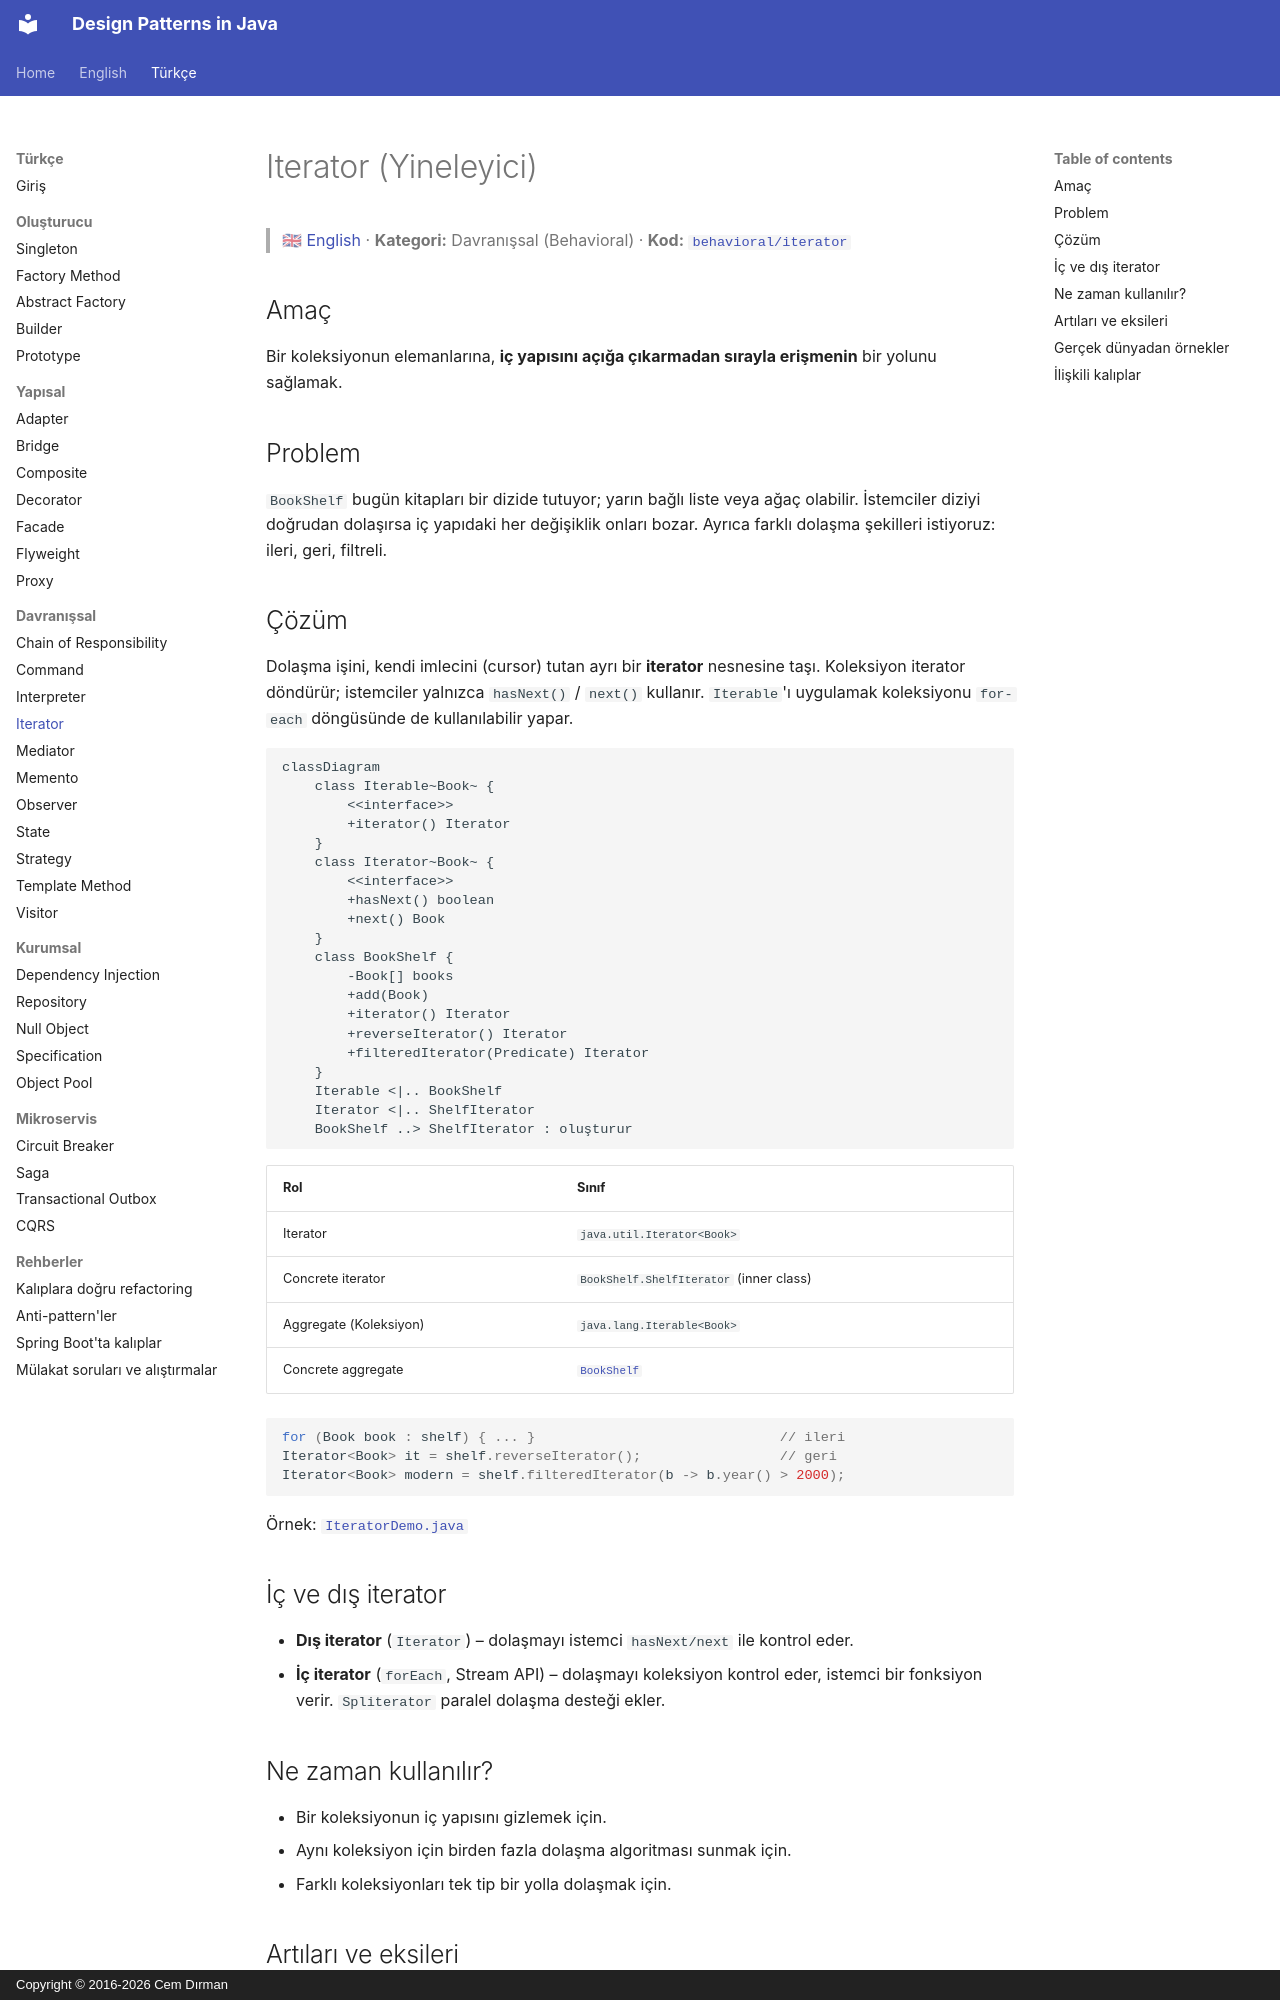

repository: cemdrman/design-patterns · page: tr/behavioral/iterator/index.html · generator: mkdocs · copyright: Copyright © 2016-2026 Cem Dırman

# Iterator (Yineleyici)

> 🇬🇧 [English](../../en/behavioral/iterator.md) · **Kategori:** Davranışsal (Behavioral) · **Kod:** [`behavioral/iterator`](../../../src/main/java/designpatterns/behavioral/iterator)

## Amaç

Bir koleksiyonun elemanlarına, **iç yapısını açığa çıkarmadan sırayla erişmenin** bir yolunu sağlamak.

## Problem

`BookShelf` bugün kitapları bir dizide tutuyor; yarın bağlı liste veya ağaç olabilir. İstemciler
diziyi doğrudan dolaşırsa iç yapıdaki her değişiklik onları bozar. Ayrıca farklı dolaşma şekilleri
istiyoruz: ileri, geri, filtreli.

## Çözüm

Dolaşma işini, kendi imlecini (cursor) tutan ayrı bir **iterator** nesnesine taşı. Koleksiyon
iterator döndürür; istemciler yalnızca `hasNext()` / `next()` kullanır. `Iterable`'ı uygulamak
koleksiyonu `for-each` döngüsünde de kullanılabilir yapar.

```mermaid
classDiagram
    class Iterable~Book~ {
        <<interface>>
        +iterator() Iterator
    }
    class Iterator~Book~ {
        <<interface>>
        +hasNext() boolean
        +next() Book
    }
    class BookShelf {
        -Book[] books
        +add(Book)
        +iterator() Iterator
        +reverseIterator() Iterator
        +filteredIterator(Predicate) Iterator
    }
    Iterable <|.. BookShelf
    Iterator <|.. ShelfIterator
    BookShelf ..> ShelfIterator : oluşturur
```

| Rol | Sınıf |
|---|---|
| Iterator | `java.util.Iterator<Book>` |
| Concrete iterator | `BookShelf.ShelfIterator` (inner class) |
| Aggregate (Koleksiyon) | `java.lang.Iterable<Book>` |
| Concrete aggregate | [`BookShelf`](../../../src/main/java/designpatterns/behavioral/iterator/BookShelf.java) |

```java
for (Book book : shelf) { ... }                              // ileri
Iterator<Book> it = shelf.reverseIterator();                 // geri
Iterator<Book> modern = shelf.filteredIterator(b -> b.year() > 2000);
```

Örnek: [`IteratorDemo.java`](../../../src/main/java/designpatterns/behavioral/iterator/IteratorDemo.java)

## İç ve dış iterator

- **Dış iterator** (`Iterator`) – dolaşmayı istemci `hasNext/next` ile kontrol eder.
- **İç iterator** (`forEach`, Stream API) – dolaşmayı koleksiyon kontrol eder, istemci bir fonksiyon
  verir. `Spliterator` paralel dolaşma desteği ekler.
